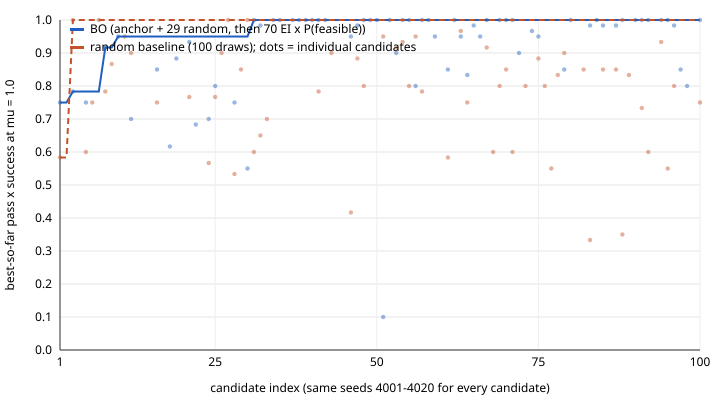

Data behind this chart, as committed beside it:
idx, bo_objective, bo_best, random_objective, random_best
1, 0.75, 0.75, 0.5833, 0.5833
2, , 0.75, , 0.5833
3, 0.7833, 0.7833, 1, 1
4, , 0.7833, , 1
5, 0.75, 0.7833, 0.6, 1
6, , 0.7833, 0.75, 1
7, , 0.7833, 1, 1
8, 0.9167, 0.9167, 0.7833, 1
9, , 0.9167, 0.8667, 1
10, 0.95, 0.95, , 1
11, , 0.95, 0.95, 1
12, 0.7, 0.95, 0.9, 1
13, , 0.95, , 1
14, , 0.95, , 1
15, , 0.95, , 1
16, 0.85, 0.95, 0.75, 1
17, , 0.95, , 1
18, 0.6167, 0.95, , 1
19, 0.8833, 0.95, , 1
20, , 0.95, , 1
21, 0.9333, 0.95, 0.7667, 1
22, 0.6833, 0.95, , 1
23, , 0.95, , 1
24, 0.7, 0.95, 0.5667, 1
25, 0.8, 0.95, 0.7667, 1
26, , 0.95, 0.9, 1
27, , 0.95, 1, 1
28, 0.75, 0.95, 0.5333, 1
29, , 0.95, 0.85, 1
30, 0.55, 0.95, 1, 1
31, 1, 1, 0.6, 1
32, 0.9833, 1, 0.65, 1
33, , 1, 0.7, 1
34, 1, 1, , 1
35, 1, 1, , 1
36, , 1, , 1
37, 1, 1, , 1
38, 1, 1, , 1
39, 1, 1, , 1
40, 1, 1, , 1
41, 1, 1, 0.7833, 1
42, 1, 1, , 1
43, , 1, 0.9, 1
44, , 1, , 1
45, , 1, , 1
46, 0.95, 1, 0.4167, 1
47, 0.9833, 1, 0.8833, 1
48, 1, 1, 0.8, 1
49, 1, 1, , 1
50, 1, 1, , 1
51, 0.1, 1, 0.95, 1
52, 1, 1, , 1
53, 0.9, 1, 0.9167, 1
54, 1, 1, 0.9333, 1
55, 1, 1, 0.8, 1
56, 0.8, 1, 0.95, 1
57, 1, 1, 0.7833, 1
58, 1, 1, , 1
59, 0.95, 1, , 1
60, , 1, , 1
... 40 more rows
